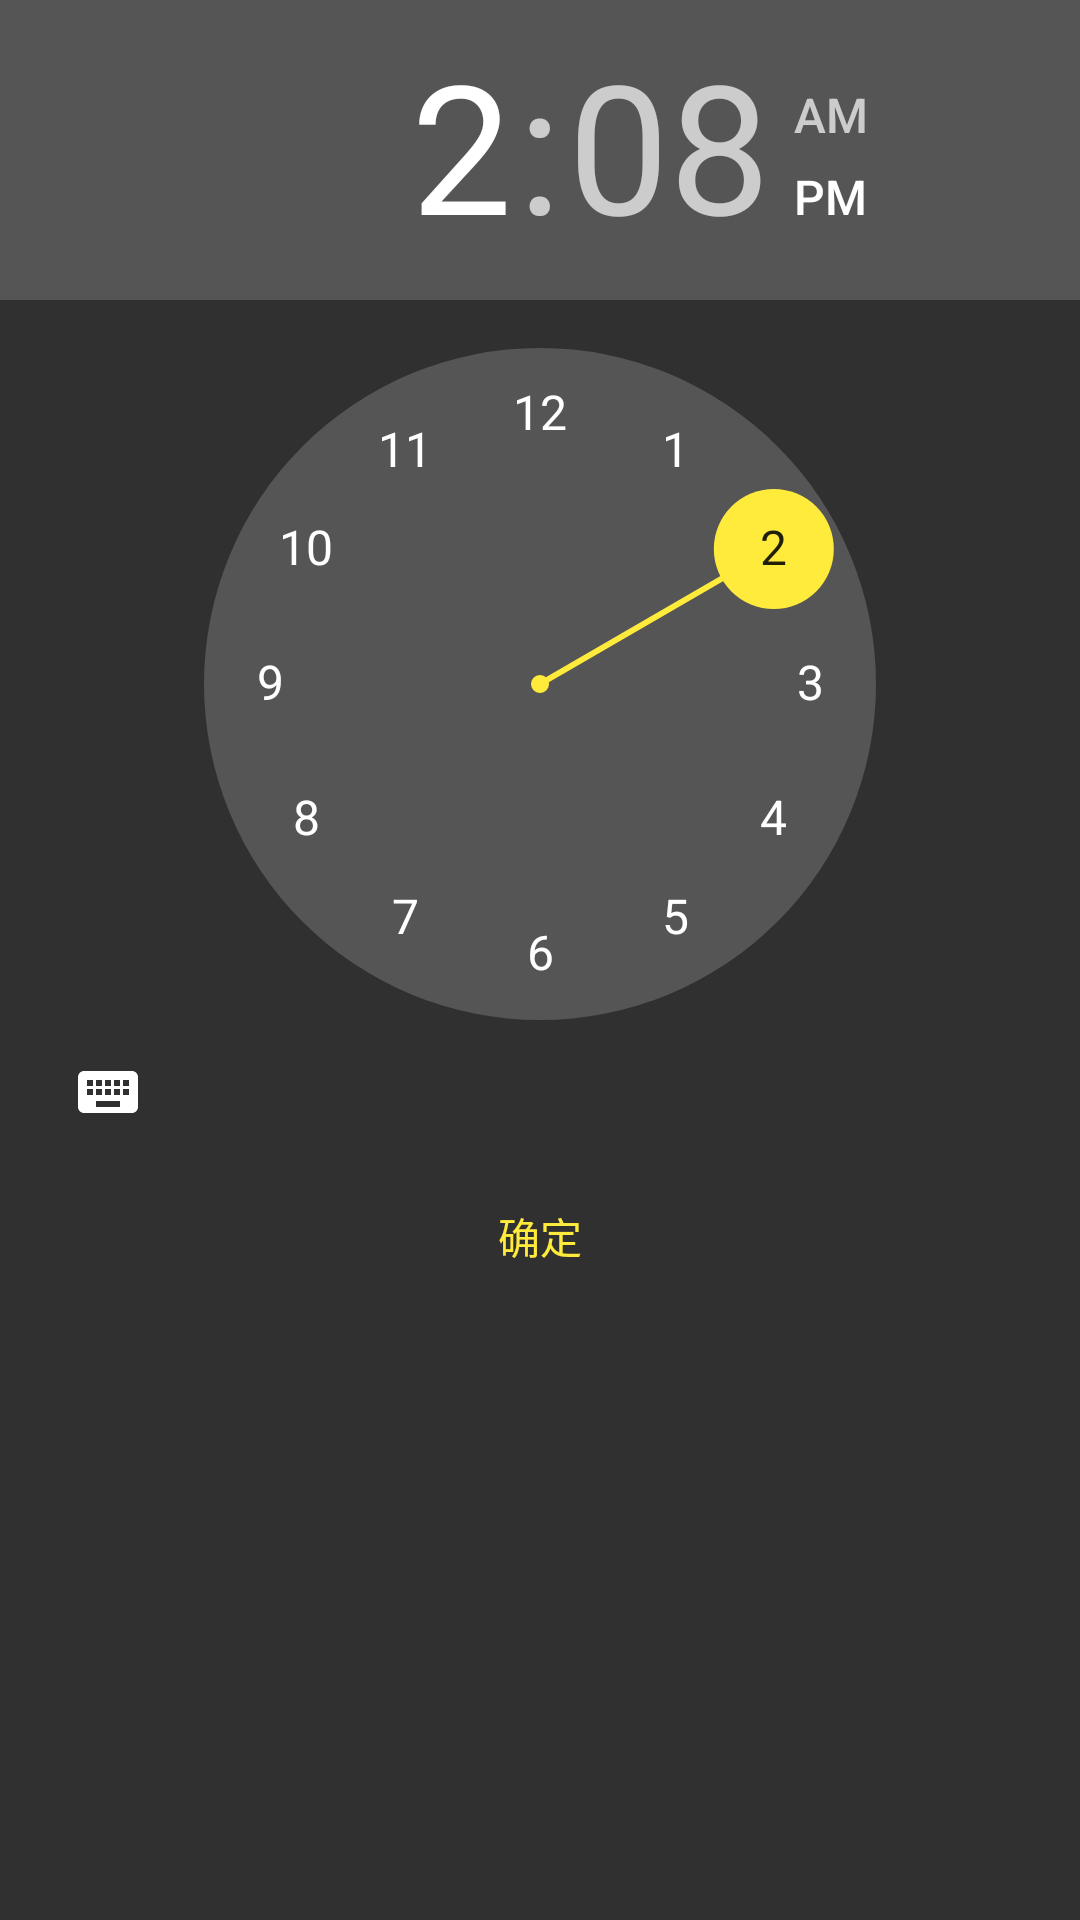

The Android layout XML behind this screen, and the referenced resources:
<!-- AndroidManifest.xml: application theme AppTheme.NoActionBar -->
<!-- res/layout/activity_timer.xml -->
<?xml version="1.0" encoding="utf-8"?>
<LinearLayout xmlns:android="http://schemas.android.com/apk/res/android"
    xmlns:app="http://schemas.android.com/apk/res-auto"
    xmlns:tools="http://schemas.android.com/tools"
    android:layout_width="match_parent"
    android:layout_height="match_parent"
    android:orientation="vertical"
    tools:context="com.canwdev.noise.TimerActivity">

    <TimePicker
        android:id="@+id/timePicker"
        android:layout_width="wrap_content"
        android:layout_height="wrap_content" />

    <Button
        android:id="@+id/button1"
        style="@style/Widget.AppCompat.Button.Borderless.Colored"
        android:layout_width="match_parent"
        android:layout_height="wrap_content"
        android:layout_gravity="center"
        android:layout_weight="0"
        android:text="确定" />

</LinearLayout>
<!-- resources referenced by this layout -->
<resources>
  <style name="AppTheme.NoActionBar">
          <item name="windowActionBar">false</item>
          <item name="windowNoTitle">true</item>
      </style>
</resources>
